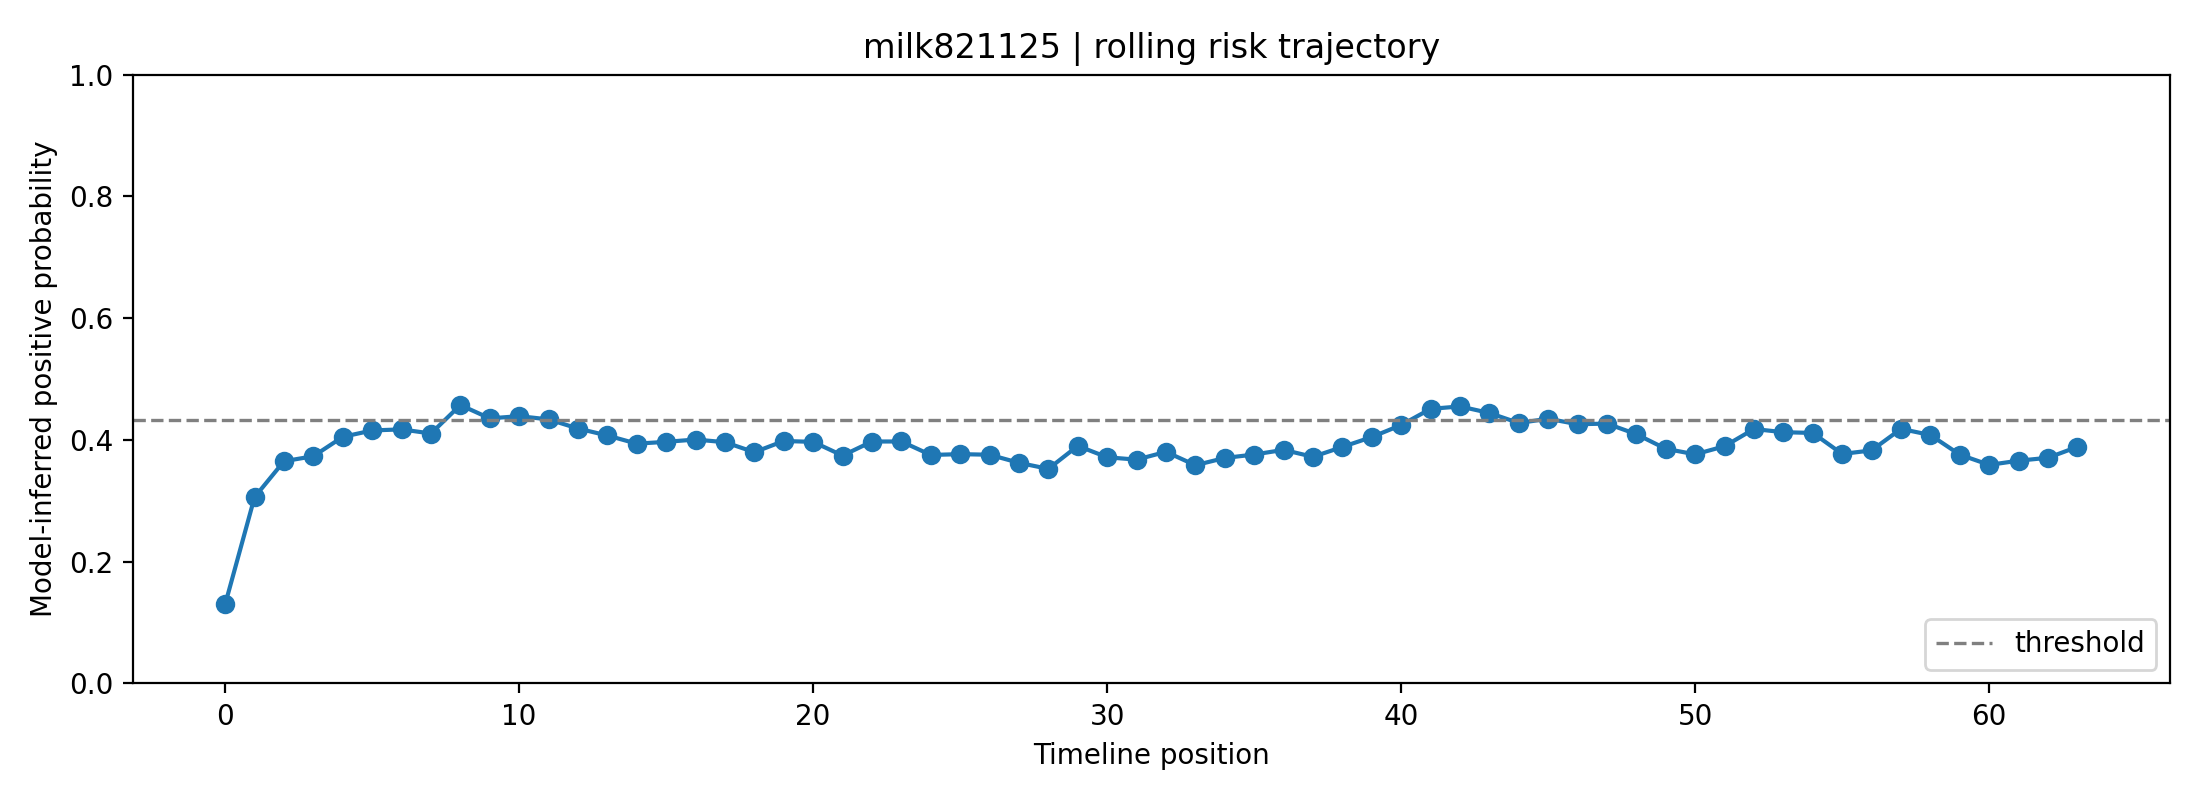

The table this chart was drawn from, first rows:
fold, user_id, label, position, risk_prob, raw_prob, logit, n_posts_used, mode
1, milk821125, 0, 0, 0.13, 0.2799, -0.9449, 1, rolling
1, milk821125, 0, 1, 0.306, 0.444, -0.2249, 2, rolling
1, milk821125, 0, 2, 0.365, 0.4879, -0.04841, 3, rolling
1, milk821125, 0, 3, 0.3732, 0.4938, -0.02475, 4, rolling
1, milk821125, 0, 4, 0.4051, 0.5161, 0.06439, 5, rolling
1, milk821125, 0, 5, 0.4156, 0.5233, 0.09335, 6, rolling
1, milk821125, 0, 6, 0.4173, 0.5245, 0.09811, 7, rolling
1, milk821125, 0, 7, 0.4106, 0.5199, 0.07954, 8, rolling
1, milk821125, 0, 8, 0.4573, 0.5514, 0.2064, 8, rolling
1, milk821125, 0, 9, 0.4354, 0.5368, 0.1473, 8, rolling
1, milk821125, 0, 10, 0.4391, 0.5392, 0.1572, 8, rolling
1, milk821125, 0, 11, 0.4337, 0.5356, 0.1428, 8, rolling
1, milk821125, 0, 12, 0.4187, 0.5255, 0.1019, 8, rolling
1, milk821125, 0, 13, 0.4073, 0.5176, 0.07052, 8, rolling
1, milk821125, 0, 14, 0.3939, 0.5083, 0.03333, 8, rolling
1, milk821125, 0, 15, 0.3969, 0.5104, 0.04173, 8, rolling
1, milk821125, 0, 16, 0.4006, 0.513, 0.05217, 8, rolling
1, milk821125, 0, 17, 0.3963, 0.51, 0.03999, 8, rolling
1, milk821125, 0, 18, 0.3798, 0.4985, -0.006103, 8, rolling
1, milk821125, 0, 19, 0.3983, 0.5114, 0.04562, 8, rolling
1, milk821125, 0, 20, 0.3968, 0.5104, 0.04148, 8, rolling
1, milk821125, 0, 21, 0.3743, 0.4945, -0.0218, 8, rolling
1, milk821125, 0, 22, 0.3974, 0.5108, 0.04315, 8, rolling
1, milk821125, 0, 23, 0.3975, 0.5108, 0.04334, 8, rolling
1, milk821125, 0, 24, 0.3753, 0.4953, -0.0189, 8, rolling
1, milk821125, 0, 25, 0.3767, 0.4962, -0.01508, 8, rolling
1, milk821125, 0, 26, 0.3757, 0.4956, -0.0178, 8, rolling
1, milk821125, 0, 27, 0.3624, 0.486, -0.05586, 8, rolling
1, milk821125, 0, 28, 0.3525, 0.4789, -0.08464, 8, rolling
1, milk821125, 0, 29, 0.3902, 0.5058, 0.02321, 8, rolling
1, milk821125, 0, 30, 0.3715, 0.4926, -0.02967, 8, rolling
1, milk821125, 0, 31, 0.3676, 0.4898, -0.04078, 8, rolling
1, milk821125, 0, 32, 0.3805, 0.4989, -0.004312, 8, rolling
1, milk821125, 0, 33, 0.3585, 0.4832, -0.06715, 8, rolling
1, milk821125, 0, 34, 0.3704, 0.4918, -0.03296, 8, rolling
1, milk821125, 0, 35, 0.3761, 0.4958, -0.01678, 8, rolling
1, milk821125, 0, 36, 0.3837, 0.5012, 0.004764, 8, rolling
1, milk821125, 0, 37, 0.3723, 0.4931, -0.02755, 8, rolling
1, milk821125, 0, 38, 0.3885, 0.5046, 0.01827, 8, rolling
1, milk821125, 0, 39, 0.4047, 0.5159, 0.06351, 8, rolling
1, milk821125, 0, 40, 0.4245, 0.5294, 0.1176, 8, rolling
1, milk821125, 0, 41, 0.451, 0.5472, 0.1895, 8, rolling
1, milk821125, 0, 42, 0.455, 0.5499, 0.2003, 8, rolling
1, milk821125, 0, 43, 0.4443, 0.5427, 0.1713, 8, rolling
1, milk821125, 0, 44, 0.4278, 0.5316, 0.1268, 8, rolling
1, milk821125, 0, 45, 0.4348, 0.5364, 0.1457, 8, rolling
1, milk821125, 0, 46, 0.4258, 0.5303, 0.1212, 8, rolling
1, milk821125, 0, 47, 0.4268, 0.531, 0.1241, 8, rolling
1, milk821125, 0, 48, 0.4094, 0.5191, 0.07638, 8, rolling
1, milk821125, 0, 49, 0.3854, 0.5024, 0.009617, 8, rolling
1, milk821125, 0, 50, 0.3763, 0.496, -0.01603, 8, rolling
1, milk821125, 0, 51, 0.3897, 0.5054, 0.02159, 8, rolling
1, milk821125, 0, 52, 0.4179, 0.5249, 0.0998, 8, rolling
1, milk821125, 0, 53, 0.4127, 0.5213, 0.0854, 8, rolling
1, milk821125, 0, 54, 0.4115, 0.5205, 0.0821, 8, rolling
1, milk821125, 0, 55, 0.377, 0.4965, -0.0142, 8, rolling
1, milk821125, 0, 56, 0.3828, 0.5006, 0.00236, 8, rolling
1, milk821125, 0, 57, 0.4182, 0.5251, 0.1004, 8, rolling
1, milk821125, 0, 58, 0.4081, 0.5182, 0.07275, 8, rolling
1, milk821125, 0, 59, 0.3758, 0.4957, -0.01737, 8, rolling
... 4 more rows
